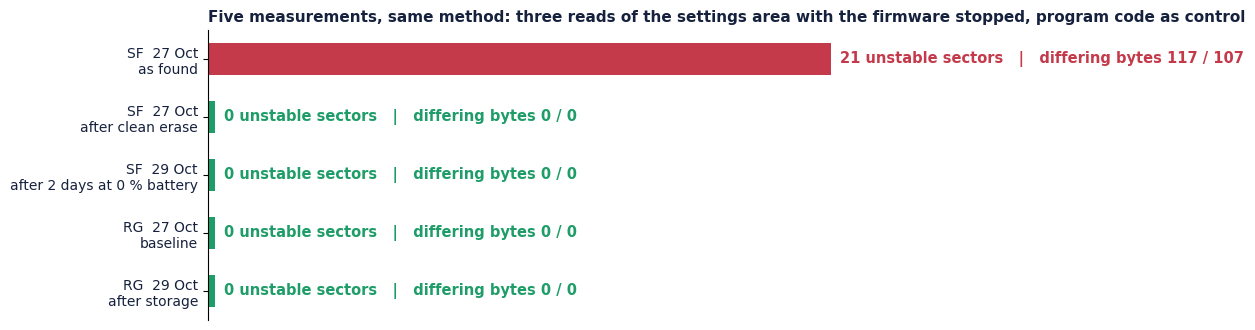

Write Python code to recreate this figure. (Note: this script raises an exception after producing the figure.)
# "Now" figure: every flash read-stability measurement on both radios, 27 to 29 October 2026.
import matplotlib; matplotlib.use("Agg")
import matplotlib.pyplot as plt
plt.rcParams["font.family"] = "Cambria"
NAVY, RED, GREEN, MUT, ACC = "#16213D", "#C43A4B", "#1F9D68", "#5E6B85", "#E58E1A"
rows = [("SF  27 Oct\nas found", 21, "117 / 107", RED),
        ("SF  27 Oct\nafter clean erase", 0, "0 / 0", GREEN),
        ("SF  29 Oct\nafter 2 days at 0 % battery", 0, "0 / 0", GREEN),
        ("RG  27 Oct\nbaseline", 0, "0 / 0", GREEN),
        ("RG  29 Oct\nafter storage", 0, "0 / 0", GREEN)]
fig, ax = plt.subplots(figsize=(12.4, 3.4), dpi=200)
y = list(range(len(rows)))[::-1]
for yi, (lab, n, db, c) in zip(y, rows):
    ax.barh(yi, max(n, 0.25), color=c, height=0.55)
    ax.text(max(n, 0.25) + 0.3, yi, f"{n} unstable sectors   |   differing bytes {db}", va="center", fontsize=10.5, color=c, weight="bold")
ax.set_yticks(y); ax.set_yticklabels([r[0] for r in rows], fontsize=10, color=NAVY)
ax.set_xlim(0, 30); ax.set_xticks([]); 
for sp in ("top", "right", "bottom"): ax.spines[sp].set_visible(False)
ax.axvline(0, color=NAVY, lw=1.2)
ax.set_title("Five measurements, same method: three reads of the settings area with the firmware stopped, program code as control", fontsize=11, color=NAVY, loc="left", weight="bold")
plt.tight_layout(); fig.savefig("deck_assets/g_now.png", dpi=200); print("now fig ok")
